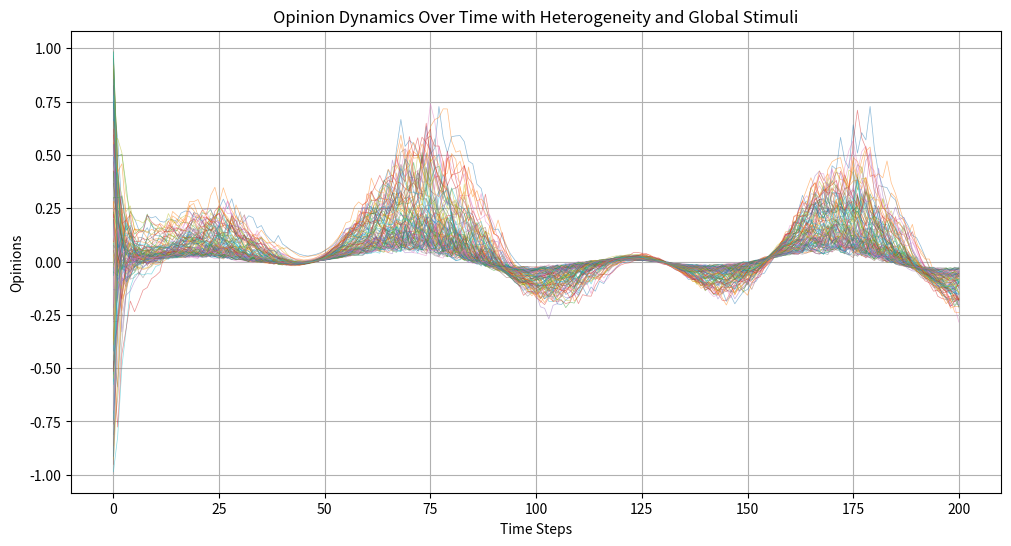
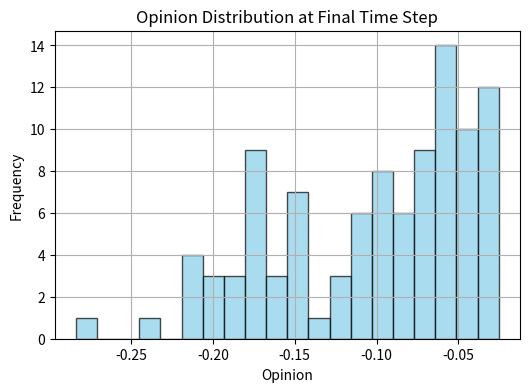

The matplotlib source for these figures, in order:
import numpy as np
import matplotlib.pyplot as plt

# Parameters
N_agents = 100  # Number of agents
T_steps = 200  # Number of time steps
interaction_prob = 0.05  # Probability of interaction between agents
memory_decay = 0.1  # Decay rate for memory effects
global_influence_strength = 0.1  # Strength of global environmental influence
heterogeneity_factor = 0.5  # Degree of variability in agent susceptibility to influence

# Initialize agents' opinions and properties
opinions = np.random.uniform(-1, 1, N_agents)  # Opinions initialized randomly between -1 and 1
memory = np.zeros((N_agents, 10))  # Memory of past 10 states for each agent
susceptibility = np.random.uniform(1 - heterogeneity_factor, 1 + heterogeneity_factor, N_agents)  # Agent heterogeneity


# Define global stimuli
def global_stimulus_1(t):
    return 0.5 * np.sin(2 * np.pi * t / 50)  # Periodic stimulus


def global_stimulus_2(t):
    return -0.3 * np.cos(2 * np.pi * t / 100)  # Conflicting periodic stimulus


# Interaction function
def interaction(opinion_a, opinion_b, memory_effect, feedback, susceptibility_a):
    # Influence function: weighted average with feedback, memory, and heterogeneity effects
    influence = susceptibility_a * (0.4 * (opinion_a + opinion_b) + 0.2 * memory_effect + 0.4 * feedback)
    return np.clip(influence, -1, 1)  # Ensure opinion stays in [-1, 1]


# Memory effect function
def memory_effect(past_states):
    return np.sum(past_states * np.exp(-memory_decay * np.arange(len(past_states))[::-1])) / (len(past_states) + 1e-6)


# Simulation loop
opinion_history = [opinions.copy()]  # Track opinions over time
for t in range(T_steps):
    new_opinions = opinions.copy()
    feedback = global_influence_strength * (global_stimulus_1(t) + global_stimulus_2(t))  # Combined global influence

    # Update each agent's opinion
    for i in range(N_agents):
        # Pairwise interactions
        for j in range(N_agents):
            if i != j and np.random.rand() < interaction_prob:
                mem_effect = memory_effect(memory[i])  # Memory effect for agent i
                new_opinions[i] = interaction(opinions[i], opinions[j], mem_effect, feedback, susceptibility[i])

        # Update memory
        memory[i] = np.roll(memory[i], -1)
        memory[i, -1] = opinions[i]

    opinions = new_opinions
    opinion_history.append(opinions.copy())

# Convert opinion history to numpy array
opinion_history = np.array(opinion_history)

# Visualization of opinion dynamics
plt.figure(figsize=(12, 6))
for i in range(N_agents):
    plt.plot(opinion_history[:, i], alpha=0.5, lw=0.5)
plt.title("Opinion Dynamics Over Time with Heterogeneity and Global Stimuli")
plt.xlabel("Time Steps")
plt.ylabel("Opinions")
plt.grid()
plt.show()

# Final opinion distribution
plt.figure(figsize=(6, 4))
plt.hist(opinions, bins=20, color='skyblue', edgecolor='black', alpha=0.7)
plt.title("Opinion Distribution at Final Time Step")
plt.xlabel("Opinion")
plt.ylabel("Frequency")
plt.grid()
plt.show()
